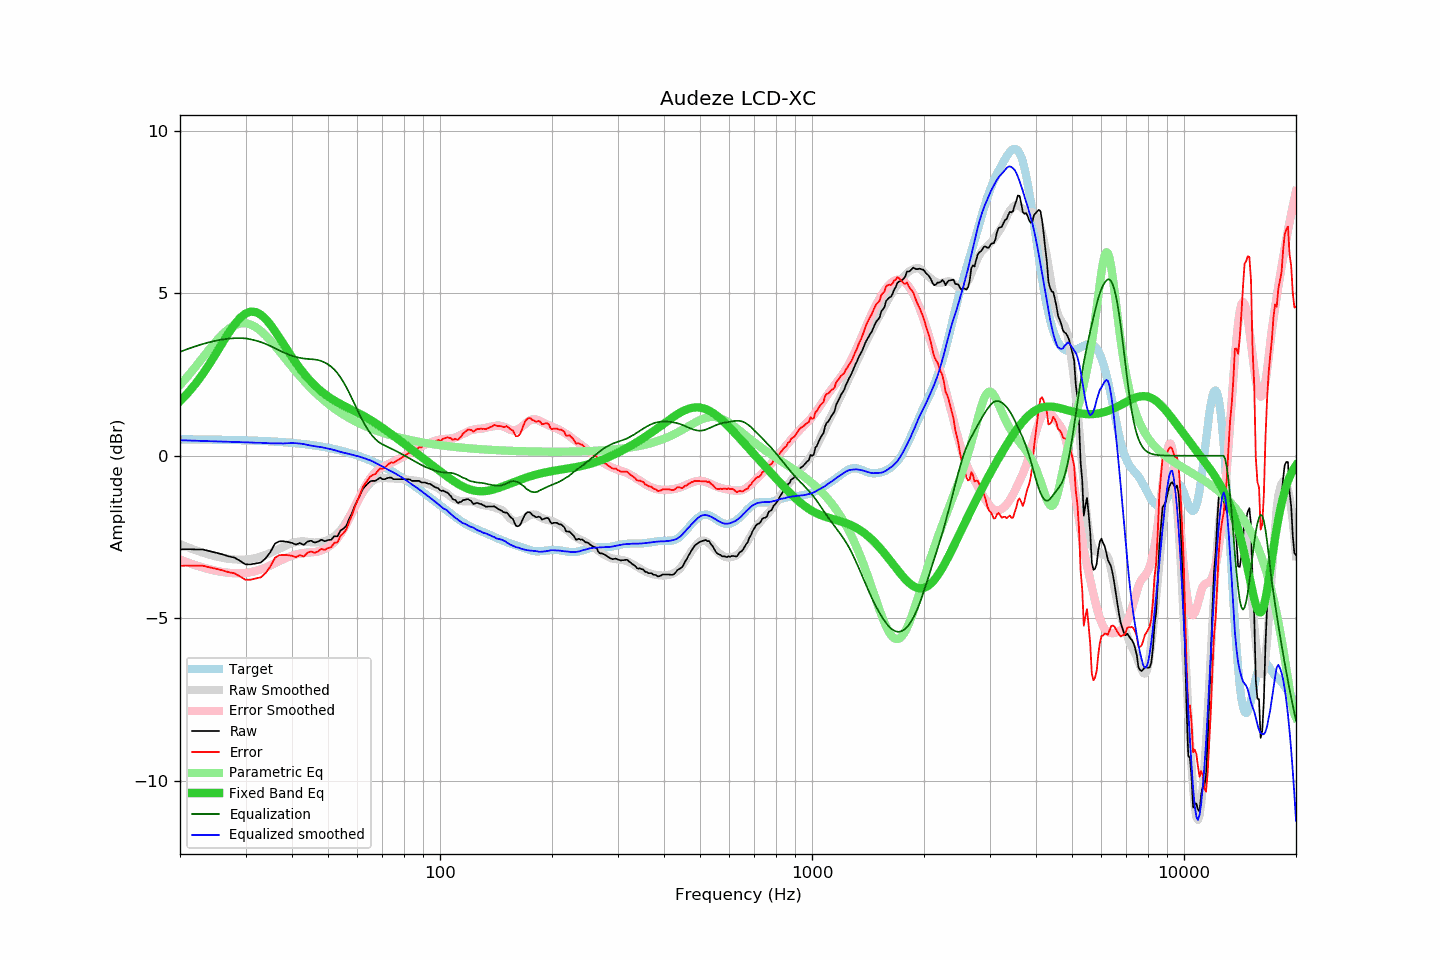

The table this chart was drawn from, first rows:
frequency, raw, error, smoothed, error_smoothed, equalization, parametric_eq, equalized_raw, equalized_smoothed, target
20, -2.88, -3.39, -2.72, -3.20, 3.20, 1.68, 0.31, 0.48, 0.51
21, -2.87, -3.38, -2.82, -3.29, 3.29, 1.93, 0.41, 0.47, 0.50
22, -2.88, -3.39, -2.91, -3.37, 3.37, 2.21, 0.48, 0.46, 0.50
23, -2.88, -3.38, -2.98, -3.44, 3.44, 2.51, 0.55, 0.45, 0.50
24, -2.93, -3.43, -3.05, -3.49, 3.49, 2.82, 0.56, 0.45, 0.50
25, -2.98, -3.48, -3.10, -3.54, 3.54, 3.15, 0.56, 0.44, 0.49
26, -3.03, -3.52, -3.14, -3.58, 3.58, 3.47, 0.54, 0.44, 0.49
27, -3.09, -3.58, -3.17, -3.60, 3.60, 3.77, 0.51, 0.43, 0.49
28, -3.13, -3.62, -3.19, -3.62, 3.62, 4.03, 0.48, 0.43, 0.48
29, -3.23, -3.71, -3.20, -3.62, 3.62, 4.24, 0.39, 0.42, 0.48
30, -3.34, -3.82, -3.19, -3.61, 3.61, 4.37, 0.27, 0.42, 0.47
31, -3.34, -3.81, -3.17, -3.58, 3.58, 4.43, 0.24, 0.41, 0.47
32, -3.31, -3.78, -3.14, -3.54, 3.54, 4.42, 0.23, 0.40, 0.46
33, -3.28, -3.74, -3.10, -3.50, 3.50, 4.34, 0.21, 0.40, 0.46
34, -3.15, -3.60, -3.05, -3.44, 3.44, 4.20, 0.29, 0.39, 0.45
35, -2.96, -3.41, -2.99, -3.37, 3.37, 4.03, 0.41, 0.38, 0.44
36, -2.70, -3.14, -2.93, -3.31, 3.31, 3.84, 0.60, 0.38, 0.43
37, -2.63, -3.06, -2.86, -3.24, 3.24, 3.63, 0.61, 0.38, 0.43
38, -2.63, -3.05, -2.80, -3.18, 3.18, 3.42, 0.54, 0.38, 0.42
39, -2.65, -3.06, -2.74, -3.12, 3.12, 3.22, 0.47, 0.39, 0.41
40, -2.68, -3.08, -2.69, -3.08, 3.08, 3.03, 0.39, 0.39, 0.40
41, -2.73, -3.12, -2.65, -3.04, 3.04, 2.86, 0.31, 0.39, 0.38
42, -2.68, -3.06, -2.64, -3.01, 3.01, 2.69, 0.33, 0.37, 0.37
43, -2.74, -3.10, -2.63, -2.99, 2.99, 2.54, 0.25, 0.36, 0.36
44, -2.64, -2.99, -2.65, -2.98, 2.98, 2.40, 0.34, 0.33, 0.35
45, -2.61, -2.94, -2.66, -2.97, 2.97, 2.28, 0.36, 0.31, 0.33
46, -2.67, -2.99, -2.67, -2.96, 2.96, 2.17, 0.29, 0.29, 0.32
47, -2.64, -2.94, -2.67, -2.94, 2.94, 2.07, 0.30, 0.28, 0.30
48, -2.58, -2.87, -2.65, -2.91, 2.91, 1.98, 0.33, 0.26, 0.28
49, -2.63, -2.90, -2.63, -2.87, 2.87, 1.90, 0.23, 0.24, 0.26
50, -2.59, -2.84, -2.59, -2.81, 2.81, 1.82, 0.22, 0.22, 0.25
51, -2.58, -2.81, -2.54, -2.74, 2.74, 1.76, 0.16, 0.20, 0.23
52, -2.47, -2.68, -2.48, -2.65, 2.65, 1.70, 0.18, 0.17, 0.20
53, -2.48, -2.67, -2.39, -2.54, 2.54, 1.64, 0.06, 0.15, 0.18
54, -2.30, -2.46, -2.29, -2.41, 2.41, 1.59, 0.11, 0.12, 0.16
55, -2.24, -2.38, -2.17, -2.27, 2.27, 1.54, 0.02, 0.09, 0.14
56, -2.15, -2.27, -2.03, -2.11, 2.11, 1.50, -0.05, 0.08, 0.11
57, -1.94, -2.03, -1.88, -1.94, 1.94, 1.45, -0.01, 0.05, 0.09
58, -1.76, -1.82, -1.73, -1.76, 1.76, 1.41, -0.00, 0.03, 0.06
59, -1.54, -1.58, -1.57, -1.58, 1.58, 1.37, 0.04, 0.01, 0.03
60, -1.37, -1.38, -1.42, -1.40, 1.40, 1.33, 0.03, -0.01, 0.01
61, -1.20, -1.18, -1.27, -1.24, 1.24, 1.28, 0.03, -0.03, -0.02
62, -1.02, -0.97, -1.14, -1.08, 1.08, 1.24, 0.05, -0.06, -0.05
63, -0.93, -0.85, -1.02, -0.93, 0.93, 1.19, -0.00, -0.09, -0.08
64, -0.85, -0.74, -0.92, -0.80, 0.80, 1.15, -0.05, -0.12, -0.11
65, -0.78, -0.64, -0.83, -0.69, 0.69, 1.10, -0.09, -0.14, -0.15
66, -0.77, -0.59, -0.77, -0.59, 0.59, 1.06, -0.18, -0.18, -0.18
67, -0.77, -0.56, -0.73, -0.51, 0.51, 1.01, -0.26, -0.22, -0.21
68, -0.72, -0.47, -0.70, -0.45, 0.45, 0.96, -0.28, -0.26, -0.25
69, -0.67, -0.39, -0.69, -0.39, 0.39, 0.91, -0.28, -0.30, -0.28
70, -0.72, -0.40, -0.68, -0.35, 0.35, 0.86, -0.37, -0.33, -0.32
71, -0.72, -0.37, -0.69, -0.32, 0.32, 0.81, -0.41, -0.37, -0.36
72, -0.69, -0.30, -0.69, -0.28, 0.28, 0.76, -0.41, -0.41, -0.39
73, -0.67, -0.24, -0.69, -0.25, 0.25, 0.71, -0.42, -0.45, -0.43
74, -0.67, -0.20, -0.70, -0.22, 0.22, 0.66, -0.46, -0.48, -0.47
75, -0.72, -0.21, -0.70, -0.18, 0.18, 0.61, -0.54, -0.52, -0.51
76, -0.72, -0.18, -0.70, -0.15, 0.15, 0.56, -0.57, -0.55, -0.55
77, -0.72, -0.14, -0.71, -0.12, 0.12, 0.52, -0.61, -0.59, -0.59
78, -0.72, -0.10, -0.72, -0.08, 0.08, 0.47, -0.64, -0.63, -0.63
79, -0.72, -0.06, -0.72, -0.05, 0.05, 0.42, -0.67, -0.67, -0.67
... 553 more rows
